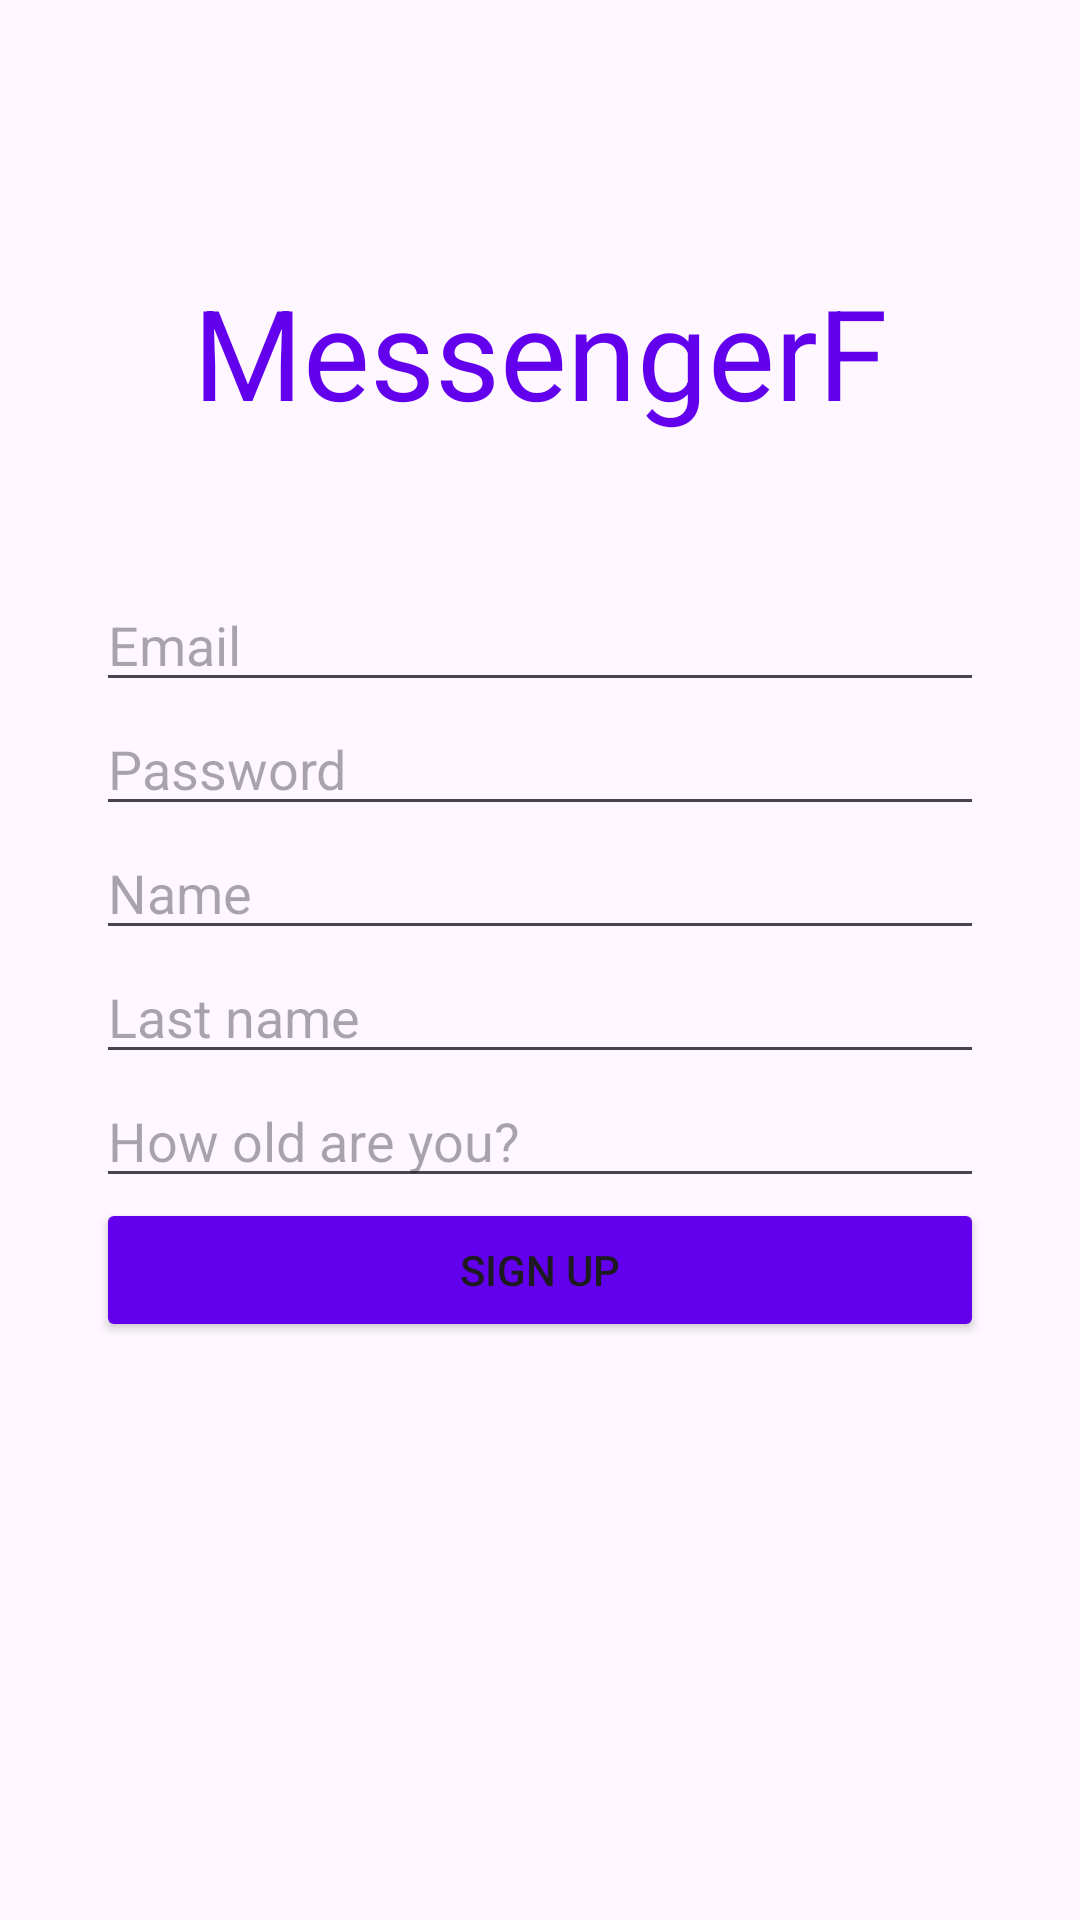

This screen was rendered from an Android layout file. Write that file and the resources it references.
<!-- AndroidManifest.xml: application theme Theme.MessengerF -->
<!-- res/layout/activity_register.xml -->
<?xml version="1.0" encoding="utf-8"?>
<androidx.constraintlayout.widget.ConstraintLayout xmlns:android="http://schemas.android.com/apk/res/android"
    xmlns:app="http://schemas.android.com/apk/res-auto"
    xmlns:tools="http://schemas.android.com/tools"
    android:id="@+id/main"
    android:layout_width="match_parent"
    android:layout_height="match_parent"
    tools:context=".RegisterActivity">

    <TextView
        android:layout_width="match_parent"
        android:layout_height="wrap_content"
        android:textAlignment="center"
        android:text="@string/messengerf"
        android:textSize="42sp"
        android:textColor="@color/main_color"
        app:layout_constraintBottom_toBottomOf="@+id/editTextEmail"
        app:layout_constraintTop_toTopOf="parent" />

    <EditText
        android:id="@+id/editTextEmail"
        android:layout_width="match_parent"
        android:layout_height="wrap_content"
        android:layout_marginStart="32dp"
        android:layout_marginEnd="32dp"
        android:autofillHints="emailAddress"
        android:hint="@string/email_hint"
        android:inputType="textEmailAddress"
        app:layout_constraintBottom_toTopOf="@+id/editTextPassword"
        app:layout_constraintTop_toTopOf="parent"
        app:layout_constraintVertical_chainStyle="packed" />

    <EditText
        android:id="@+id/editTextPassword"
        android:layout_width="match_parent"
        android:layout_height="wrap_content"
        android:autofillHints="emailAddress"
        android:hint="@string/password_hint"
        android:inputType="textPassword"
        android:layout_marginStart="32dp"
        android:layout_marginEnd="32dp"
        app:layout_constraintBottom_toTopOf="@+id/editTextName"
        app:layout_constraintTop_toBottomOf="@id/editTextEmail" />

    <EditText
        android:id="@+id/editTextName"
        android:layout_width="match_parent"
        android:layout_height="wrap_content"
        android:autofillHints="emailAddress"
        android:hint="@string/name_hint"
        android:inputType="textPersonName"
        android:layout_marginStart="32dp"
        android:layout_marginEnd="32dp"
        app:layout_constraintBottom_toTopOf="@+id/editTextLastName"
        app:layout_constraintTop_toBottomOf="@id/editTextPassword" />

    <EditText
        android:id="@+id/editTextLastName"
        android:layout_width="match_parent"
        android:layout_height="wrap_content"
        android:autofillHints="emailAddress"
        android:hint="@string/last_name_hint"
        android:inputType="textPersonName"
        android:layout_marginStart="32dp"
        android:layout_marginEnd="32dp"
        app:layout_constraintBottom_toTopOf="@+id/editTextAge"
        app:layout_constraintTop_toBottomOf="@id/editTextName" />

    <EditText
        android:id="@+id/editTextAge"
        android:layout_width="match_parent"
        android:layout_height="wrap_content"
        android:autofillHints="emailAddress"
        android:hint="@string/age_hint"
        android:inputType="number"
        android:layout_marginStart="32dp"
        android:layout_marginEnd="32dp"
        app:layout_constraintBottom_toTopOf="@+id/buttonSignUp"
        app:layout_constraintTop_toBottomOf="@id/editTextLastName" />

    <Button
        android:id="@+id/buttonSignUp"
        android:layout_width="match_parent"
        android:layout_height="wrap_content"
        android:backgroundTint="@color/main_color"
        android:text="@string/sign_up_button"
        android:textAllCaps="true"
        android:layout_marginStart="32dp"
        android:layout_marginEnd="32dp"
        app:cornerRadius="4dp"
        app:layout_constraintBottom_toBottomOf="parent"
        app:layout_constraintTop_toBottomOf="@id/editTextAge"/>

</androidx.constraintlayout.widget.ConstraintLayout>
<!-- resources referenced by this layout -->
<resources>
  <color name="main_color">#FF6200EE</color>
  <string name="age_hint">How old are you?</string>
  <string name="email_hint">Email</string>
  <string name="last_name_hint">Last name</string>
  <string name="messengerf">MessengerF</string>
  <string name="name_hint">Name</string>
  <string name="password_hint">Password</string>
  <string name="sign_up_button">Sign up</string>
  <style name="Theme.MessengerF" parent="Base.Theme.MessengerF" />
  <style name="Base.Theme.MessengerF" parent="Theme.Material3.DayNight.NoActionBar">
          
          
      </style>
</resources>
